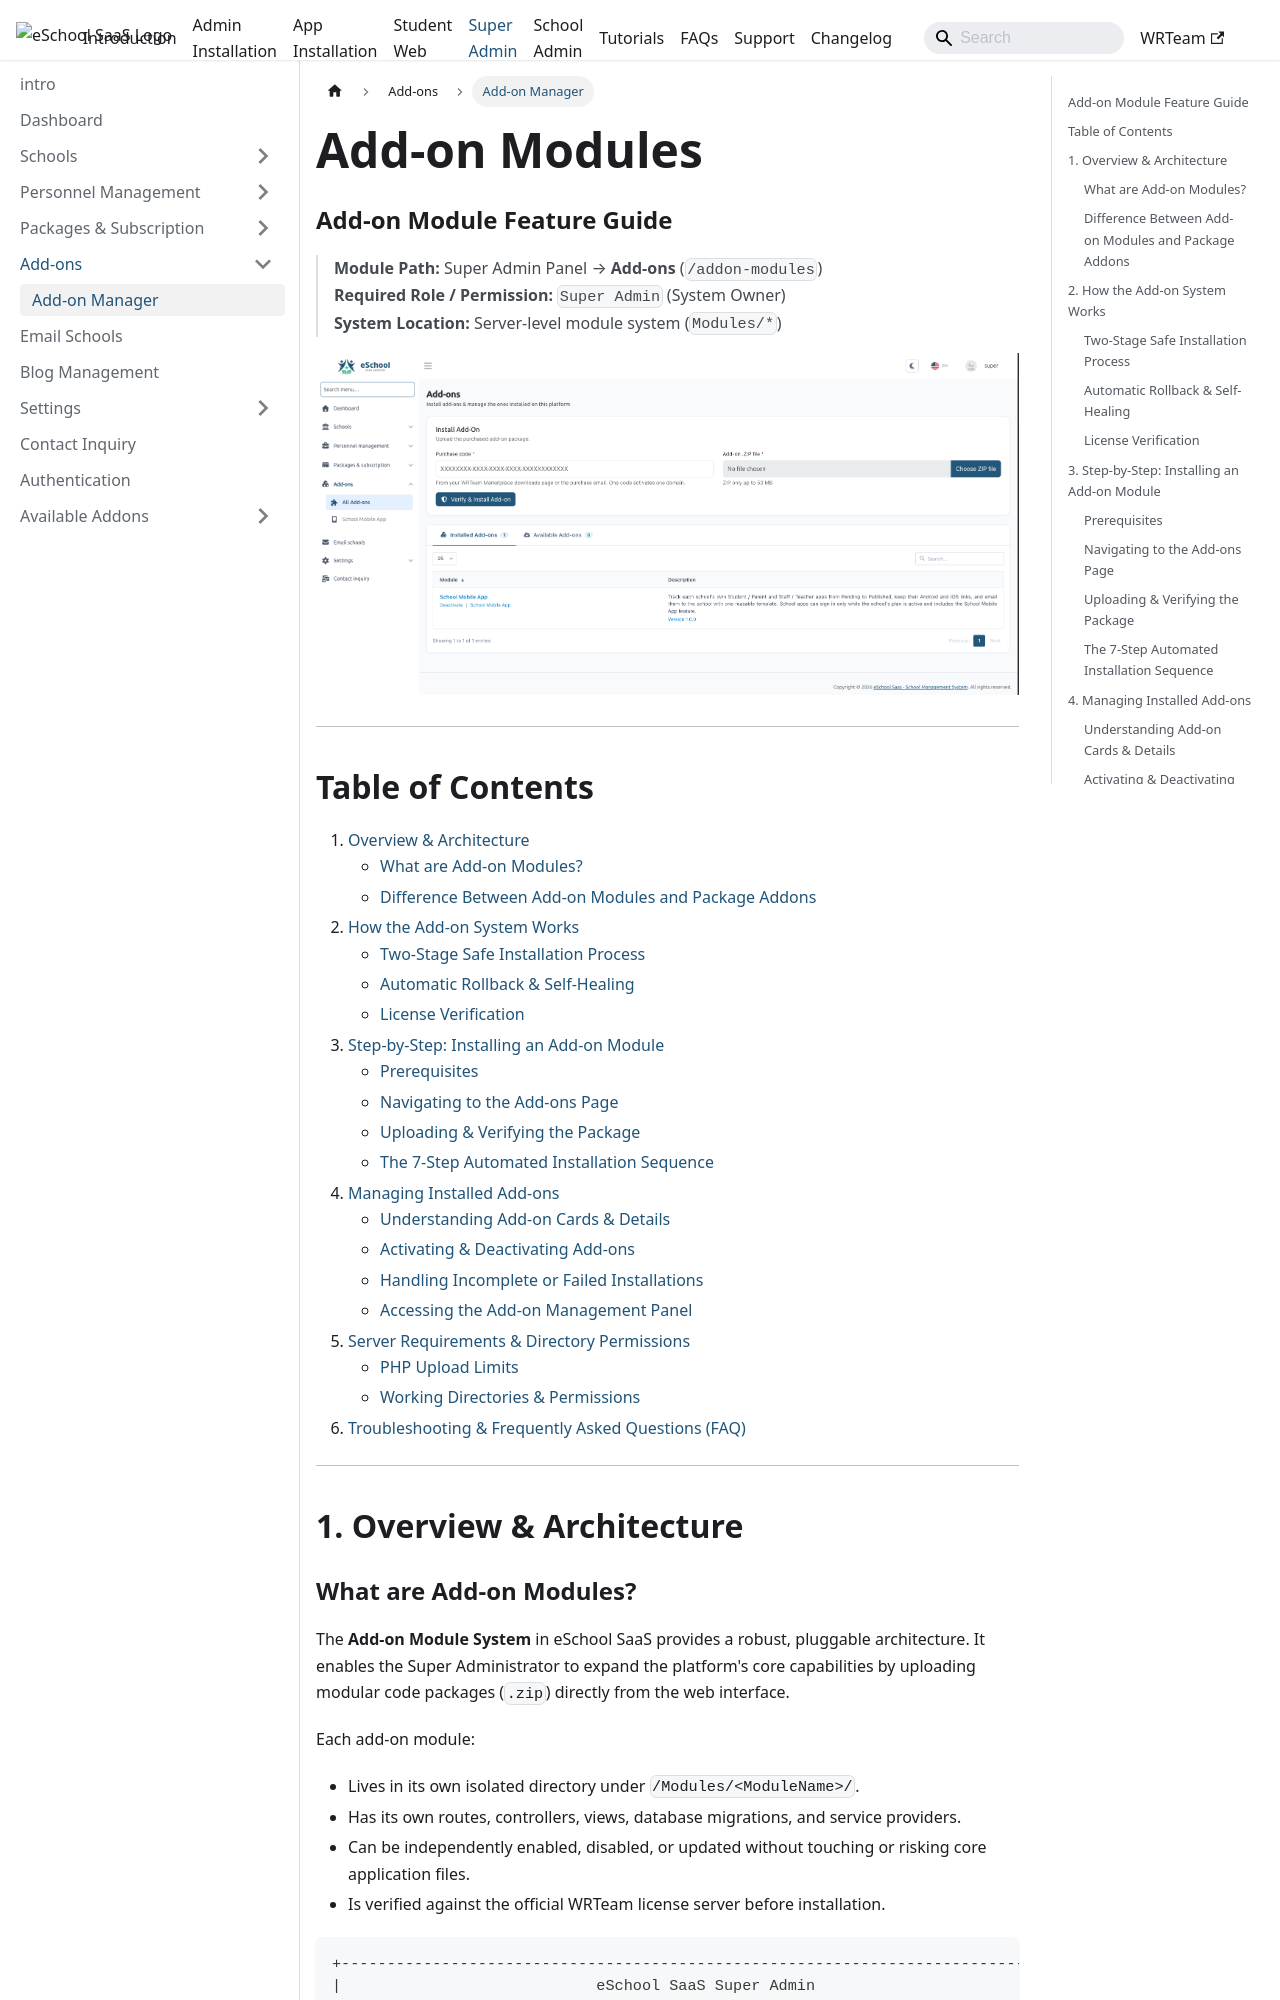

repository: WRTeam-in/eSchool-SaaS-Doc · page: superadmin/addons/addon-manager/index.html · generator: docusaurus

---
sidebar_position: 1
sidebar_label: "Add-on Manager"
---

# Add-on Modules

### Add-on Module Feature Guide

> **Module Path:** Super Admin Panel &rarr; **Add-ons** (`/addon-modules`)  
> **Required Role / Permission:** `Super Admin` (System Owner)  
> **System Location:** Server-level module system (`Modules/*`)

![e-School SaaS Add-on Manager](../../static/images/superadmin/addon-manager.png)

---

## Table of Contents

1. [Overview & Architecture](#1-overview--architecture)
   - [What are Add-on Modules?](#what-are-add-on-modules)
   - [Difference Between Add-on Modules and Package Addons](#difference-between-add-on-modules-and-package-addons)
2. [How the Add-on System Works](#2-how-the-add-on-system-works)
   - [Two-Stage Safe Installation Process](#two-stage-safe-installation-process)
   - [Automatic Rollback & Self-Healing](#automatic-rollback--self-healing)
   - [License Verification](#license-verification)
3. [Step-by-Step: Installing an Add-on Module](#3-step-by-step-installing-an-add-on-module)
   - [Prerequisites](#prerequisites)
   - [Navigating to the Add-ons Page](#navigating-to-the-add-ons-page)
   - [Uploading & Verifying the Package](#uploading--verifying-the-package)
   - [The 7-Step Automated Installation Sequence](#the-7-step-automated-installation-sequence)
4. [Managing Installed Add-ons](#4-managing-installed-add-ons)
   - [Understanding Add-on Cards & Details](#understanding-add-on-cards--details)
   - [Activating & Deactivating Add-ons](#activating--deactivating-add-ons)
   - [Handling Incomplete or Failed Installations](#handling-incomplete-or-failed-installations)
   - [Accessing the Add-on Management Panel](#accessing-the-add-on-management-panel)
5. [Server Requirements & Directory Permissions](#5-server-requirements--directory-permissions)
   - [PHP Upload Limits](#php-upload-limits)
   - [Working Directories & Permissions](#working-directories--permissions)
6. [Troubleshooting & Frequently Asked Questions (FAQ)](#6-troubleshooting--frequently-asked-questions-faq)

---

## 1. Overview & Architecture {#1-overview--architecture}
